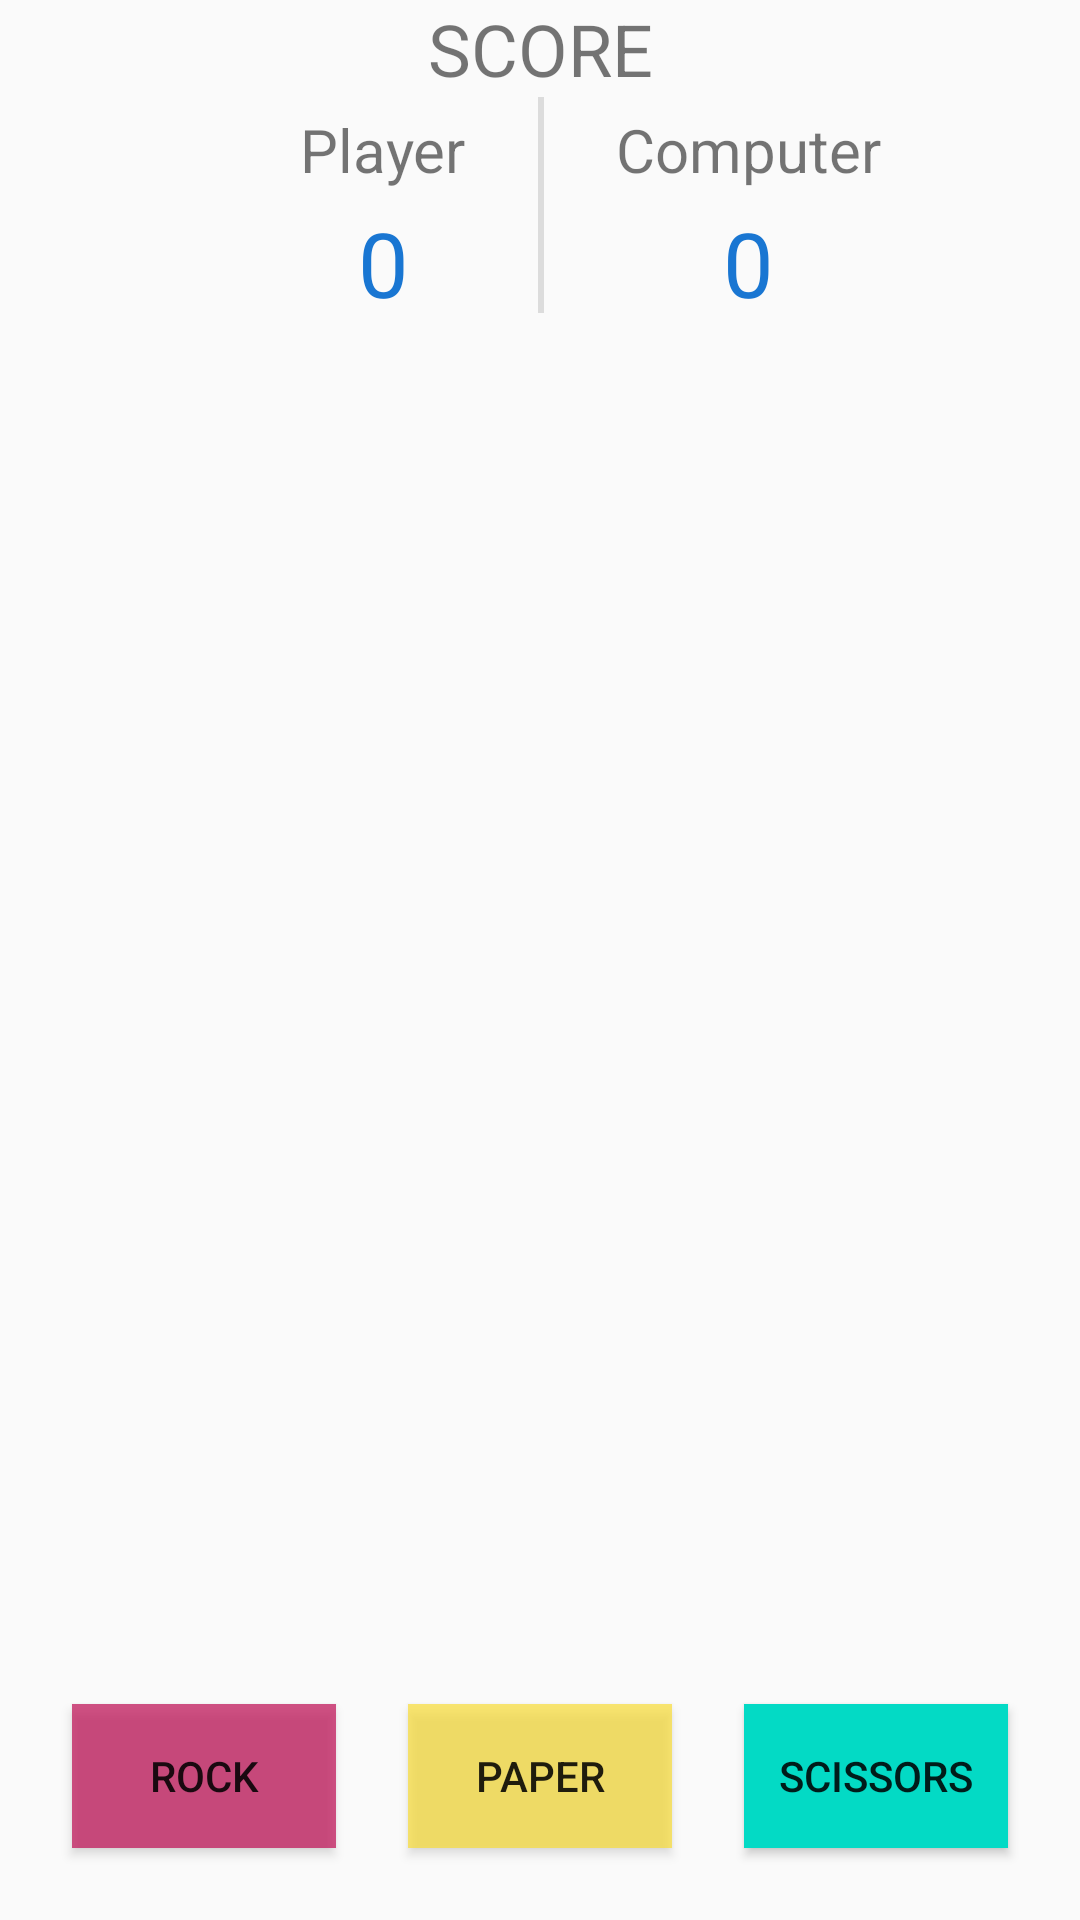

The Android layout XML behind this screen, and the referenced resources:
<!-- AndroidManifest.xml: application theme AppTheme -->
<!-- res/layout/game_fragment.xml -->
<?xml version="1.0" encoding="utf-8"?>
<layout xmlns:android="http://schemas.android.com/apk/res/android"
    xmlns:app="http://schemas.android.com/apk/res-auto"
    xmlns:tools="http://schemas.android.com/tools">
<androidx.constraintlayout.widget.ConstraintLayout
    android:layout_width="match_parent"
    android:layout_height="match_parent"
    tools:context=".GameFragment">

    <Button
        android:id="@+id/rock_button"
        android:layout_width="wrap_content"
        android:layout_height="wrap_content"
        android:layout_marginBottom="24dp"
        android:background="@color/rock_color"
        android:text="@string/rock"
        app:layout_constraintBottom_toBottomOf="parent"
        app:layout_constraintEnd_toStartOf="@+id/paper_button"
        app:layout_constraintHorizontal_bias="0.5"
        app:layout_constraintStart_toStartOf="parent" />

    <Button
        android:id="@+id/paper_button"
        android:layout_width="wrap_content"
        android:layout_height="wrap_content"
        android:layout_marginBottom="24dp"
        android:background="@color/paper_color"
        android:text="@string/paper"
        app:layout_constraintBottom_toBottomOf="parent"
        app:layout_constraintEnd_toStartOf="@+id/scissors_button"
        app:layout_constraintHorizontal_bias="0.5"
        app:layout_constraintStart_toEndOf="@+id/rock_button" />

    <Button
        android:id="@+id/scissors_button"
        android:layout_width="wrap_content"
        android:layout_height="wrap_content"
        android:layout_marginBottom="24dp"
        android:background="@color/scissors_color"
        android:text="@string/scissors"
        app:layout_constraintBottom_toBottomOf="parent"
        app:layout_constraintEnd_toEndOf="parent"
        app:layout_constraintHorizontal_bias="0.5"
        app:layout_constraintStart_toEndOf="@+id/paper_button" />

    <TextView
        android:id="@+id/textView"
        android:layout_width="wrap_content"
        android:layout_height="wrap_content"
        android:layout_marginStart="16dp"
        android:layout_marginEnd="16dp"
        android:text="@string/score"
        android:textSize="24sp"
        app:layout_constraintEnd_toEndOf="parent"
        app:layout_constraintStart_toStartOf="parent"
        app:layout_constraintTop_toTopOf="parent" />

    <TextView
        android:id="@+id/textView4"
        android:layout_width="wrap_content"
        android:layout_height="wrap_content"
        android:layout_marginTop="4dp"
        android:layout_marginEnd="24dp"
        android:text="@string/player"
        android:textSize="20sp"
        app:layout_constraintEnd_toStartOf="@+id/divider3"
        app:layout_constraintTop_toBottomOf="@+id/textView" />

    <TextView
        android:id="@+id/textView5"
        android:layout_width="wrap_content"
        android:layout_height="wrap_content"
        android:layout_marginStart="24dp"
        android:layout_marginTop="4dp"
        android:text="@string/computer"
        android:textSize="20sp"
        app:layout_constraintStart_toEndOf="@+id/divider3"
        app:layout_constraintTop_toBottomOf="@+id/textView" />

    <TextView
        android:id="@+id/player_score"
        android:layout_width="wrap_content"
        android:layout_height="wrap_content"
        android:layout_marginTop="4dp"
        android:text="0"
        android:textAlignment="center"
        android:textColor="@color/colorPrimary"
        android:textSize="30sp"
        app:layout_constraintEnd_toEndOf="@+id/textView4"
        app:layout_constraintStart_toStartOf="@+id/textView4"
        app:layout_constraintTop_toBottomOf="@+id/textView4" />

    <TextView
        android:id="@+id/computer_score"
        android:layout_width="wrap_content"
        android:layout_height="wrap_content"
        android:layout_marginTop="4dp"
        android:text="0"
        android:textColor="@color/colorPrimary"
        android:textSize="30sp"
        app:layout_constraintEnd_toEndOf="@+id/textView5"
        app:layout_constraintStart_toStartOf="@+id/textView5"
        app:layout_constraintTop_toBottomOf="@+id/textView5" />

    <View
        android:id="@+id/divider3"
        android:layout_width="2dp"
        android:layout_height="72dp"
        android:background="?android:attr/listDivider"
        app:layout_constraintEnd_toEndOf="@+id/textView"
        app:layout_constraintStart_toStartOf="@+id/textView"
        app:layout_constraintTop_toBottomOf="@+id/textView" />

    <LinearLayout
        android:id="@+id/viewinglayout"
        android:layout_width="0dp"
        android:layout_height="0dp"
        android:layout_marginStart="16dp"
        android:layout_marginTop="16dp"
        android:layout_marginEnd="16dp"
        android:layout_marginBottom="24dp"
        android:orientation="vertical"
        android:visibility="gone"
        app:layout_constraintBottom_toTopOf="@+id/rock_button"
        app:layout_constraintEnd_toEndOf="parent"
        app:layout_constraintStart_toStartOf="parent"
        app:layout_constraintTop_toBottomOf="@+id/divider3">

        <TextView
            android:id="@+id/textView8"
            android:layout_width="match_parent"
            android:layout_height="wrap_content"
            android:paddingStart="16dp"
            android:text="@string/computerselect"
            android:textSize="24sp" />

        <ImageView
            android:id="@+id/compimageView"
            android:layout_width="match_parent"
            android:layout_height="0dp"
            android:layout_weight="1"
            app:srcCompat="@drawable/paper" />

        <TextView
            android:id="@+id/textView9"
            android:layout_width="match_parent"
            android:layout_height="wrap_content"
            android:paddingStart="16dp"
            android:text="@string/playerselect"
            android:textSize="24sp" />

        <ImageView
            android:id="@+id/playerimageView"
            android:layout_width="match_parent"
            android:layout_height="0dp"
            android:layout_weight="1"
            app:srcCompat="@drawable/scissors" />
    </LinearLayout>

</androidx.constraintlayout.widget.ConstraintLayout>
</layout>
<!-- resources referenced by this layout -->
<resources>
  <color name="colorPrimary">#1976D2</color>
  <color name="paper_color">#A9FBDC2D</color>
  <color name="rock_color">#BCC2185B</color>
  <color name="scissors_color">#03DAC5</color>
  <string name="computer">Computer</string>
  <string name="computerselect">Computer Select</string>
  <string name="paper">PAPER</string>
  <string name="player">Player</string>
  <string name="playerselect">You Select</string>
  <string name="rock">ROCK</string>
  <string name="scissors">SCISSORS</string>
  <string name="score">SCORE</string>
  <style name="AppTheme" parent="Theme.AppCompat.Light.DarkActionBar">
          
          <item name="colorPrimary">@color/colorPrimary</item>
          <item name="colorPrimaryDark">@color/colorPrimaryDark</item>
          <item name="colorAccent">@color/colorAccent</item>
      </style>
  <color name="colorPrimaryDark">#1976D2</color>
  <color name="colorAccent">#03DAC5</color>
</resources>
